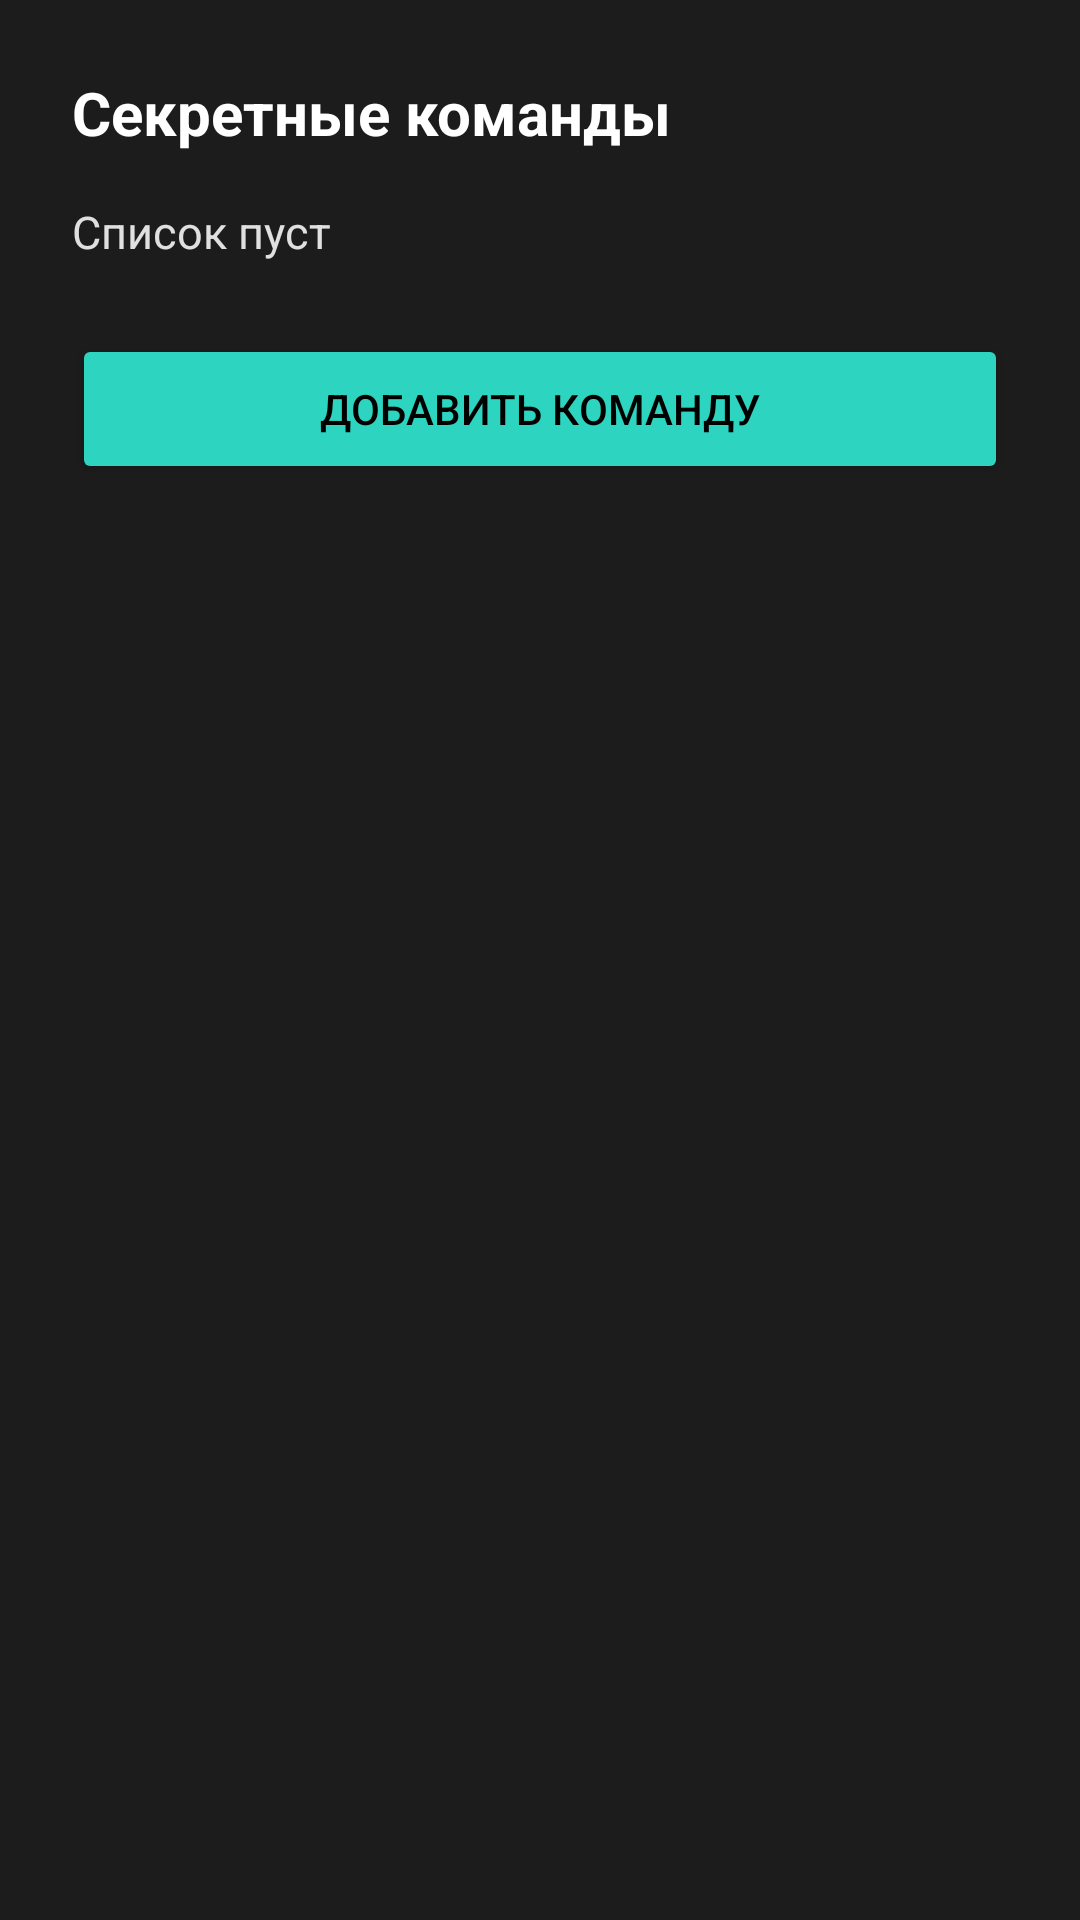

Layout XML and referenced resources for this Android screen:
<!-- AndroidManifest.xml: application theme Theme.Jarvis -->
<!-- res/layout/dialog_secrets.xml -->
<?xml version="1.0" encoding="utf-8"?>
<LinearLayout xmlns:android="http://schemas.android.com/apk/res/android"
    android:layout_width="match_parent"
    android:layout_height="wrap_content"
    android:orientation="vertical"
    android:padding="24dp"
    android:background="#1C1C1C">

    <TextView
        android:layout_width="wrap_content"
        android:layout_height="wrap_content"
        android:text="Секретные команды"
        android:textColor="#FFFFFF"
        android:textSize="20sp"
        android:textStyle="bold"
        android:layout_marginBottom="16dp"/>

    <TextView
        android:id="@+id/tvSecretsList"
        android:layout_width="match_parent"
        android:layout_height="wrap_content"
        android:text="Список пуст"
        android:textColor="#E0E0E0"
        android:textSize="15sp"
        android:lineSpacingExtra="8dp"
        android:layout_marginBottom="24dp"/>

    <Button
        android:id="@+id/btnAddSecret"
        android:layout_width="match_parent"
        android:layout_height="50dp"
        android:text="Добавить команду"
        android:backgroundTint="#2DD4BF"
        android:textColor="#000000"/>
</LinearLayout>
<!-- resources referenced by this layout -->
<resources>
  <style name="Theme.Jarvis" parent="Theme.Material3.Dark.NoActionBar">
          <item name="colorPrimary">#6C63FF</item>
          <item name="android:statusBarColor">#0B0B0E</item>
          <item name="android:windowLightStatusBar">false</item>
          <item name="android:navigationBarColor">#0B0B0E</item>
      </style>
</resources>
